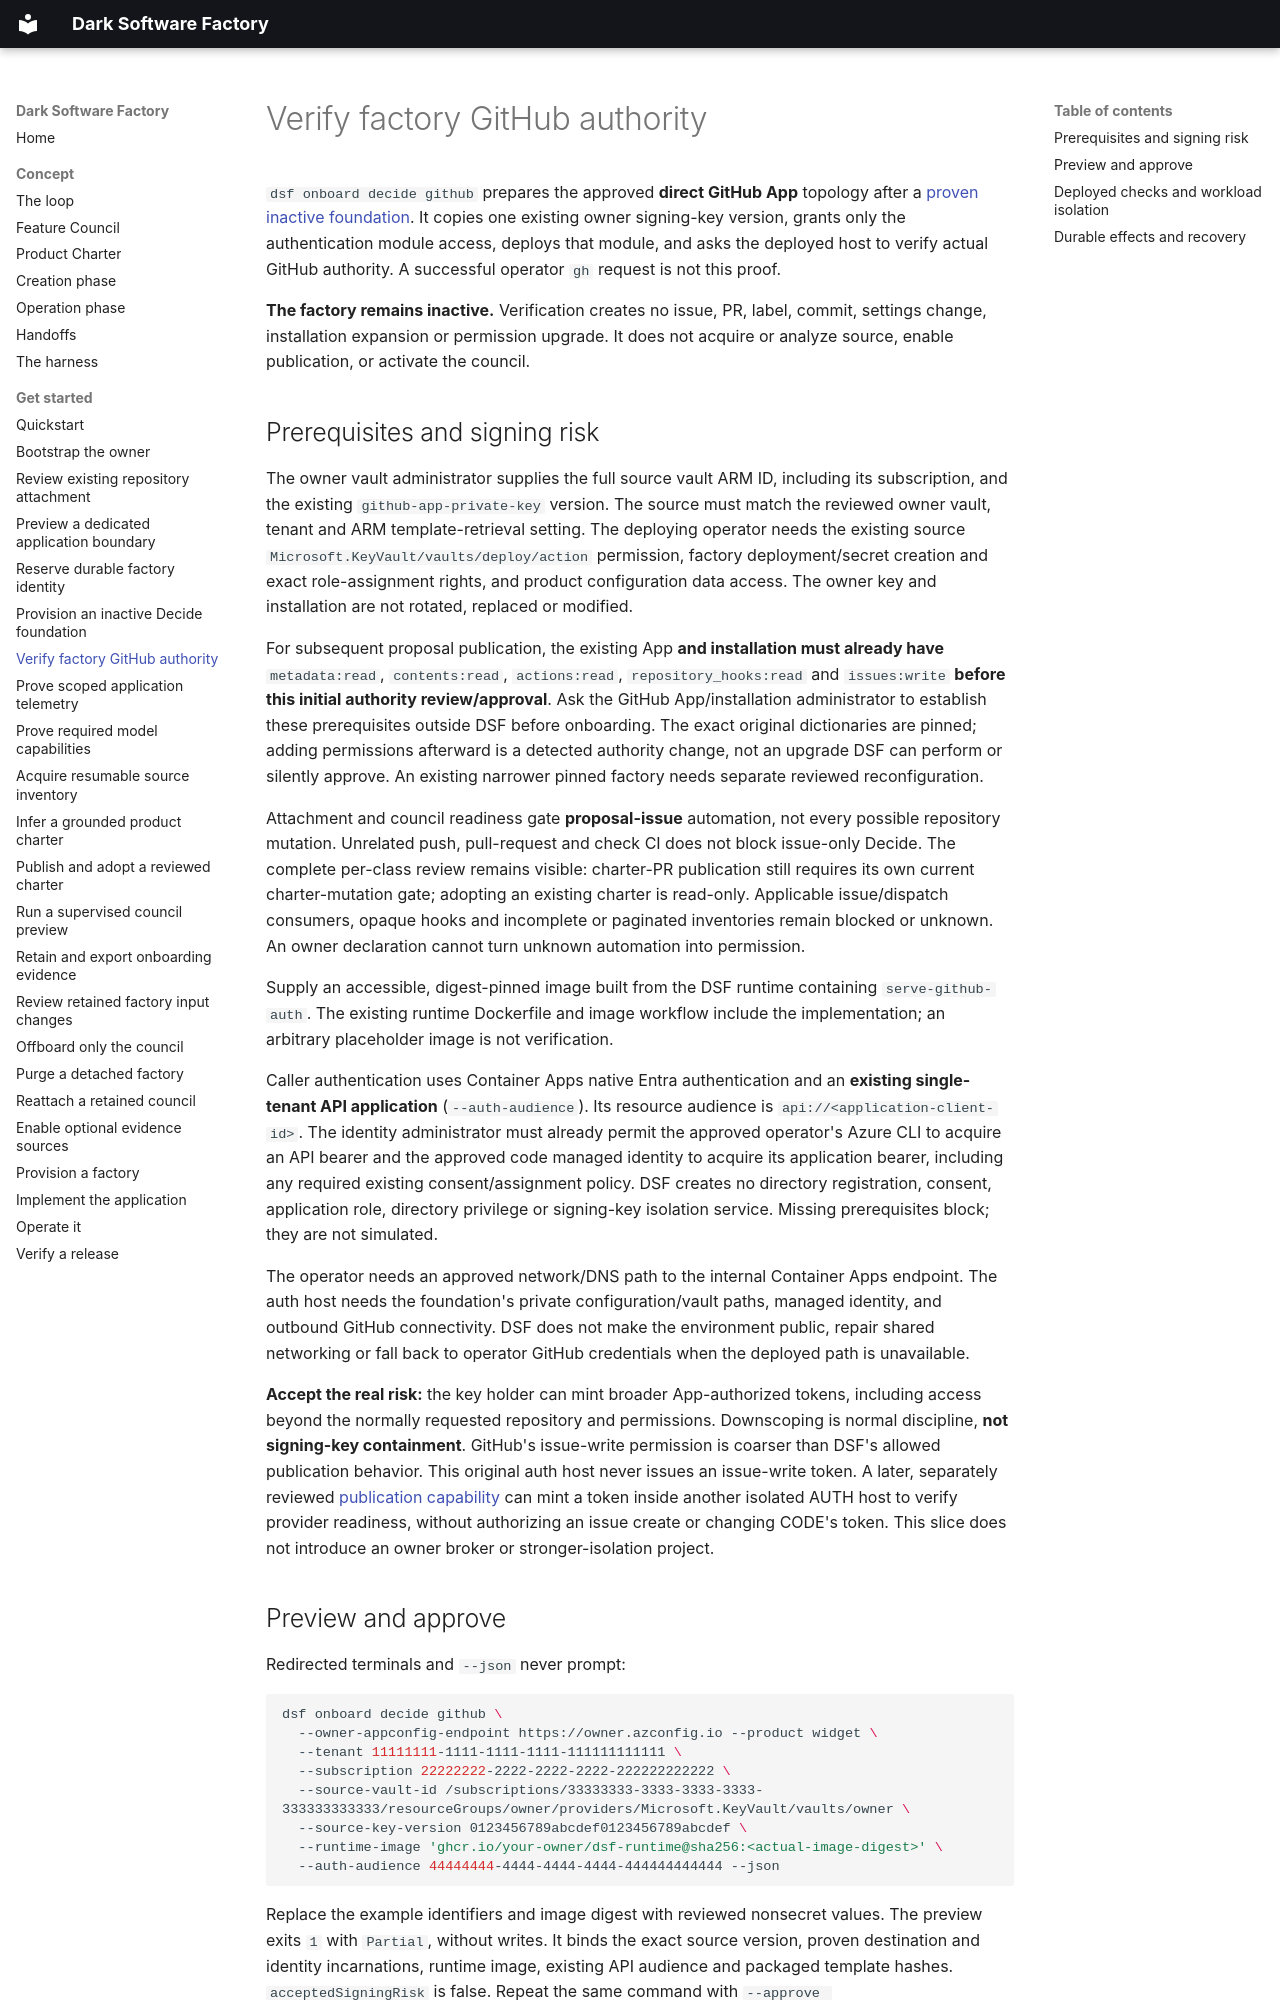

repository: JoranBergfeld/dark-software-factory · page: get-started/verify-factory-github-authority/index.html · generator: mkdocs

# Verify factory GitHub authority

`dsf onboard decide github` prepares the approved **direct GitHub App** topology
after a [proven inactive foundation](provision-inactive-foundation.md). It copies
one existing owner signing-key version, grants only the authentication module
access, deploys that module, and asks the deployed host to verify actual GitHub
authority. A successful operator `gh` request is not this proof.

**The factory remains inactive.** Verification creates no issue, PR, label,
commit, settings change, installation expansion or permission upgrade. It does
not acquire or analyze source, enable publication, or activate the council.

## Prerequisites and signing risk

The owner vault administrator supplies the full source vault ARM ID, including
its subscription, and the existing `github-app-private-key` version. The source
must match the reviewed owner vault, tenant and ARM template-retrieval setting.
The deploying operator needs the existing source
`Microsoft.KeyVault/vaults/deploy/action` permission, factory deployment/secret
creation and exact role-assignment rights, and product configuration data access.
The owner key and installation are not rotated, replaced or modified.

For subsequent proposal publication, the existing App **and installation must
already have** `metadata:read`, `contents:read`, `actions:read`,
`repository_hooks:read` and `issues:write` **before this initial authority
review/approval**. Ask the GitHub App/installation administrator to establish
these prerequisites outside DSF before onboarding. The exact original
dictionaries are pinned; adding permissions afterward is a detected authority
change, not an upgrade DSF can perform or silently approve.
An existing narrower pinned factory needs separate reviewed reconfiguration.

Attachment and council readiness gate **proposal-issue** automation, not every
possible repository mutation. Unrelated push, pull-request and check CI does
not block issue-only Decide. The complete per-class review remains visible:
charter-PR publication still requires its own current charter-mutation gate;
adopting an existing charter is read-only. Applicable issue/dispatch consumers,
opaque hooks and incomplete or paginated inventories remain blocked or unknown.
An owner declaration cannot turn unknown automation into permission.

Supply an accessible, digest-pinned image built from the DSF runtime containing
`serve-github-auth`. The existing runtime Dockerfile and image workflow include
the implementation; an arbitrary placeholder image is not verification.

Caller authentication uses Container Apps native Entra authentication and an
**existing single-tenant API application** (`--auth-audience`). Its resource
audience is `api://<application-client-id>`. The identity administrator must
already permit the approved operator's Azure CLI to acquire an API bearer and
the approved code managed identity to acquire its application bearer, including
any required existing consent/assignment policy. DSF creates no directory
registration, consent, application role, directory privilege or signing-key
isolation service. Missing prerequisites block; they are not simulated.

The operator needs an approved network/DNS path to the internal Container Apps
endpoint. The auth host needs the foundation's private configuration/vault paths,
managed identity, and outbound GitHub connectivity. DSF does not make the
environment public, repair shared networking or fall back to operator GitHub
credentials when the deployed path is unavailable.

**Accept the real risk:** the key holder can mint broader App-authorized tokens,
including access beyond the normally requested repository and permissions.
Downscoping is normal discipline, **not signing-key containment**. GitHub's
issue-write permission is coarser than DSF's allowed publication behavior.
This original auth host never issues an issue-write token. A later,
separately reviewed [publication capability](prepare-council-preview.md#prepare-the-isolated-native-publication-capability)
can mint a token inside another isolated AUTH host to verify provider readiness,
without authorizing an issue create or changing CODE's token.
This slice does not introduce an owner broker or stronger-isolation project.
